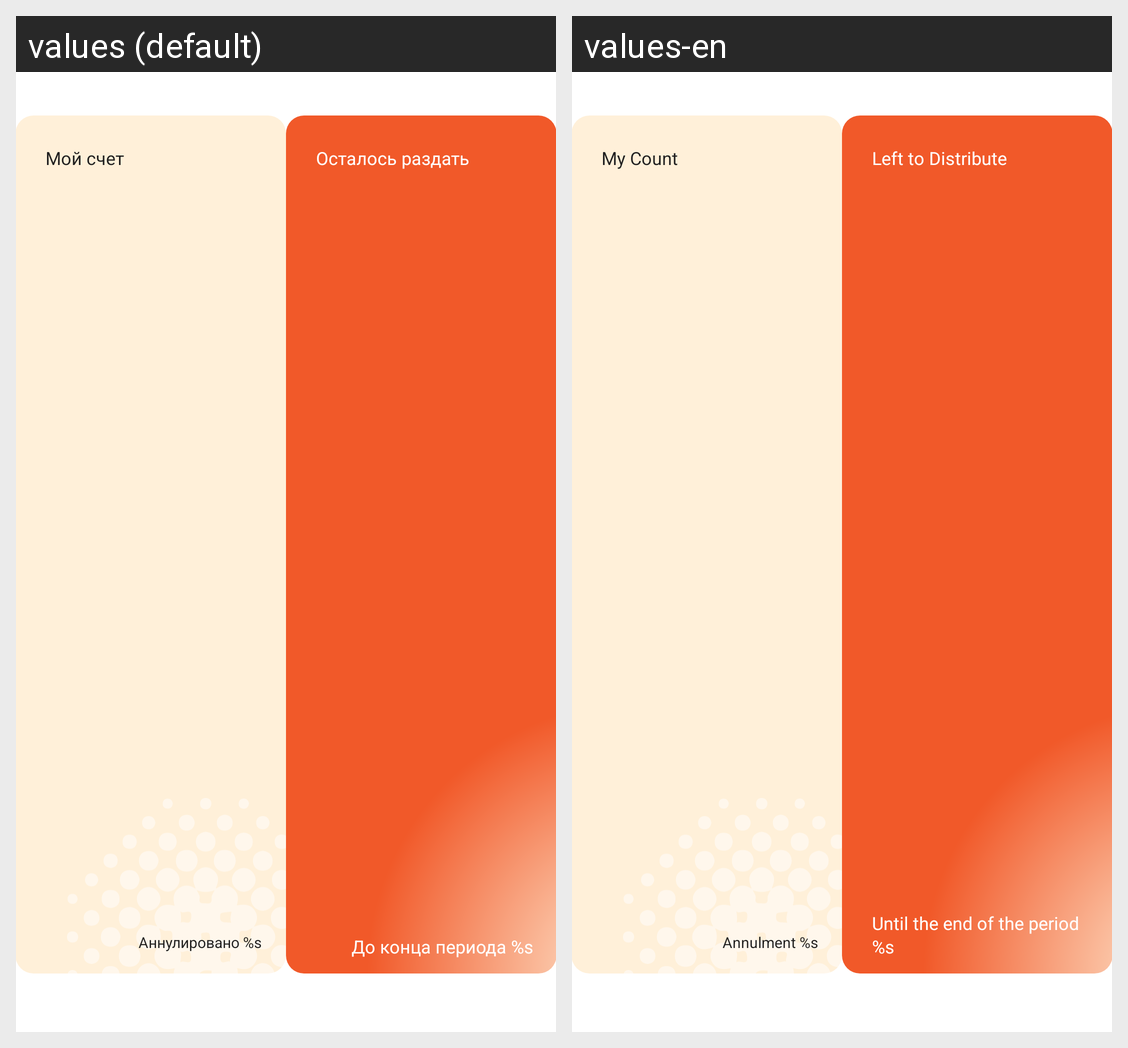

The same Android screen rendered under two of its app's locales, left to right. List the strings drawn on it with the default value and each locale's translation.
Android screen res/layout/custom_balance_card_layout.xml rendered under 2 locales, left to right: values (default), values-en. Device: Nexus 5 (rendered at 1080×1920; each locale shown at half size, 540×960, under a caption strip naming it); theme Theme.ThanksApp.
Strings drawn on this screen, with the default value and each locale's value (text and hints the layout hard-codes, and strings that could not be matched under every locale, appear in the picture but are not listed):

my_count
  values: Мой счет
  values-en: My Count

cancelled
  values: Аннулировано %s
  values-en: Annulment %s

least_distribute
  values: Осталось раздать
  values-en: Left to Distribute

will_burn_after
  values: До конца периода %s
  values-en: Until the end of the period %s
